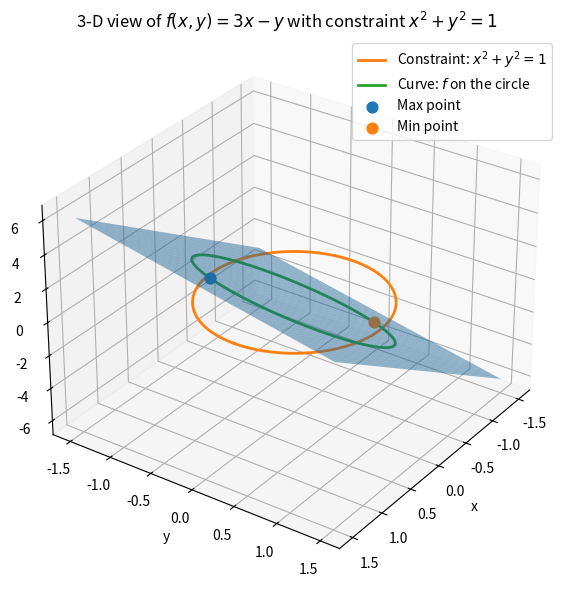

Write Python code to recreate this figure.
import numpy as np
import matplotlib.pyplot as plt

# Prepare grid for the plane z = 3x - y
x = np.linspace(-1.5, 1.5, 100)
y = np.linspace(-1.5, 1.5, 100)
X, Y = np.meshgrid(x, y)
Z = 3 * X - Y

# Unit circle in the xy‑plane (z = 0) and lifted curve (z = f(x, y))
theta = np.linspace(0, 2 * np.pi, 400)
circle_x = np.cos(theta)
circle_y = np.sin(theta)
circle_z = np.zeros_like(theta)           # base circle (constraint)
lifted_z = 3 * circle_x - circle_y        # f on the circle

# Critical points
P_max = (3 / np.sqrt(10), -1 / np.sqrt(10), np.sqrt(10))
P_min = (-3 / np.sqrt(10), 1 / np.sqrt(10), -np.sqrt(10))

# Create the 3‑D plot
fig = plt.figure(figsize=(8, 6))
ax = fig.add_subplot(111, projection='3d')

# Plot the plane surface
ax.plot_surface(X, Y, Z, alpha=0.5)

# Plot the circle and lifted curve
ax.plot(circle_x, circle_y, circle_z, linewidth=2, label='Constraint: $x^2+y^2=1$')
ax.plot(circle_x, circle_y, lifted_z, linewidth=2, label='Curve: $f$ on the circle')

# Plot the extreme points
ax.scatter(*P_max, s=60, label='Max point')
ax.scatter(*P_min, s=60, label='Min point')

# Formatting
ax.set_xlabel('x')
ax.set_ylabel('y')
ax.set_zlabel('z (= f(x,y))')
ax.set_title('3‑D view of $f(x,y)=3x - y$ with constraint $x^2+y^2=1$')
ax.legend()

# Adjust the view for better perspective
ax.view_init(elev=30, azim=35)

plt.tight_layout()
plt.show()
